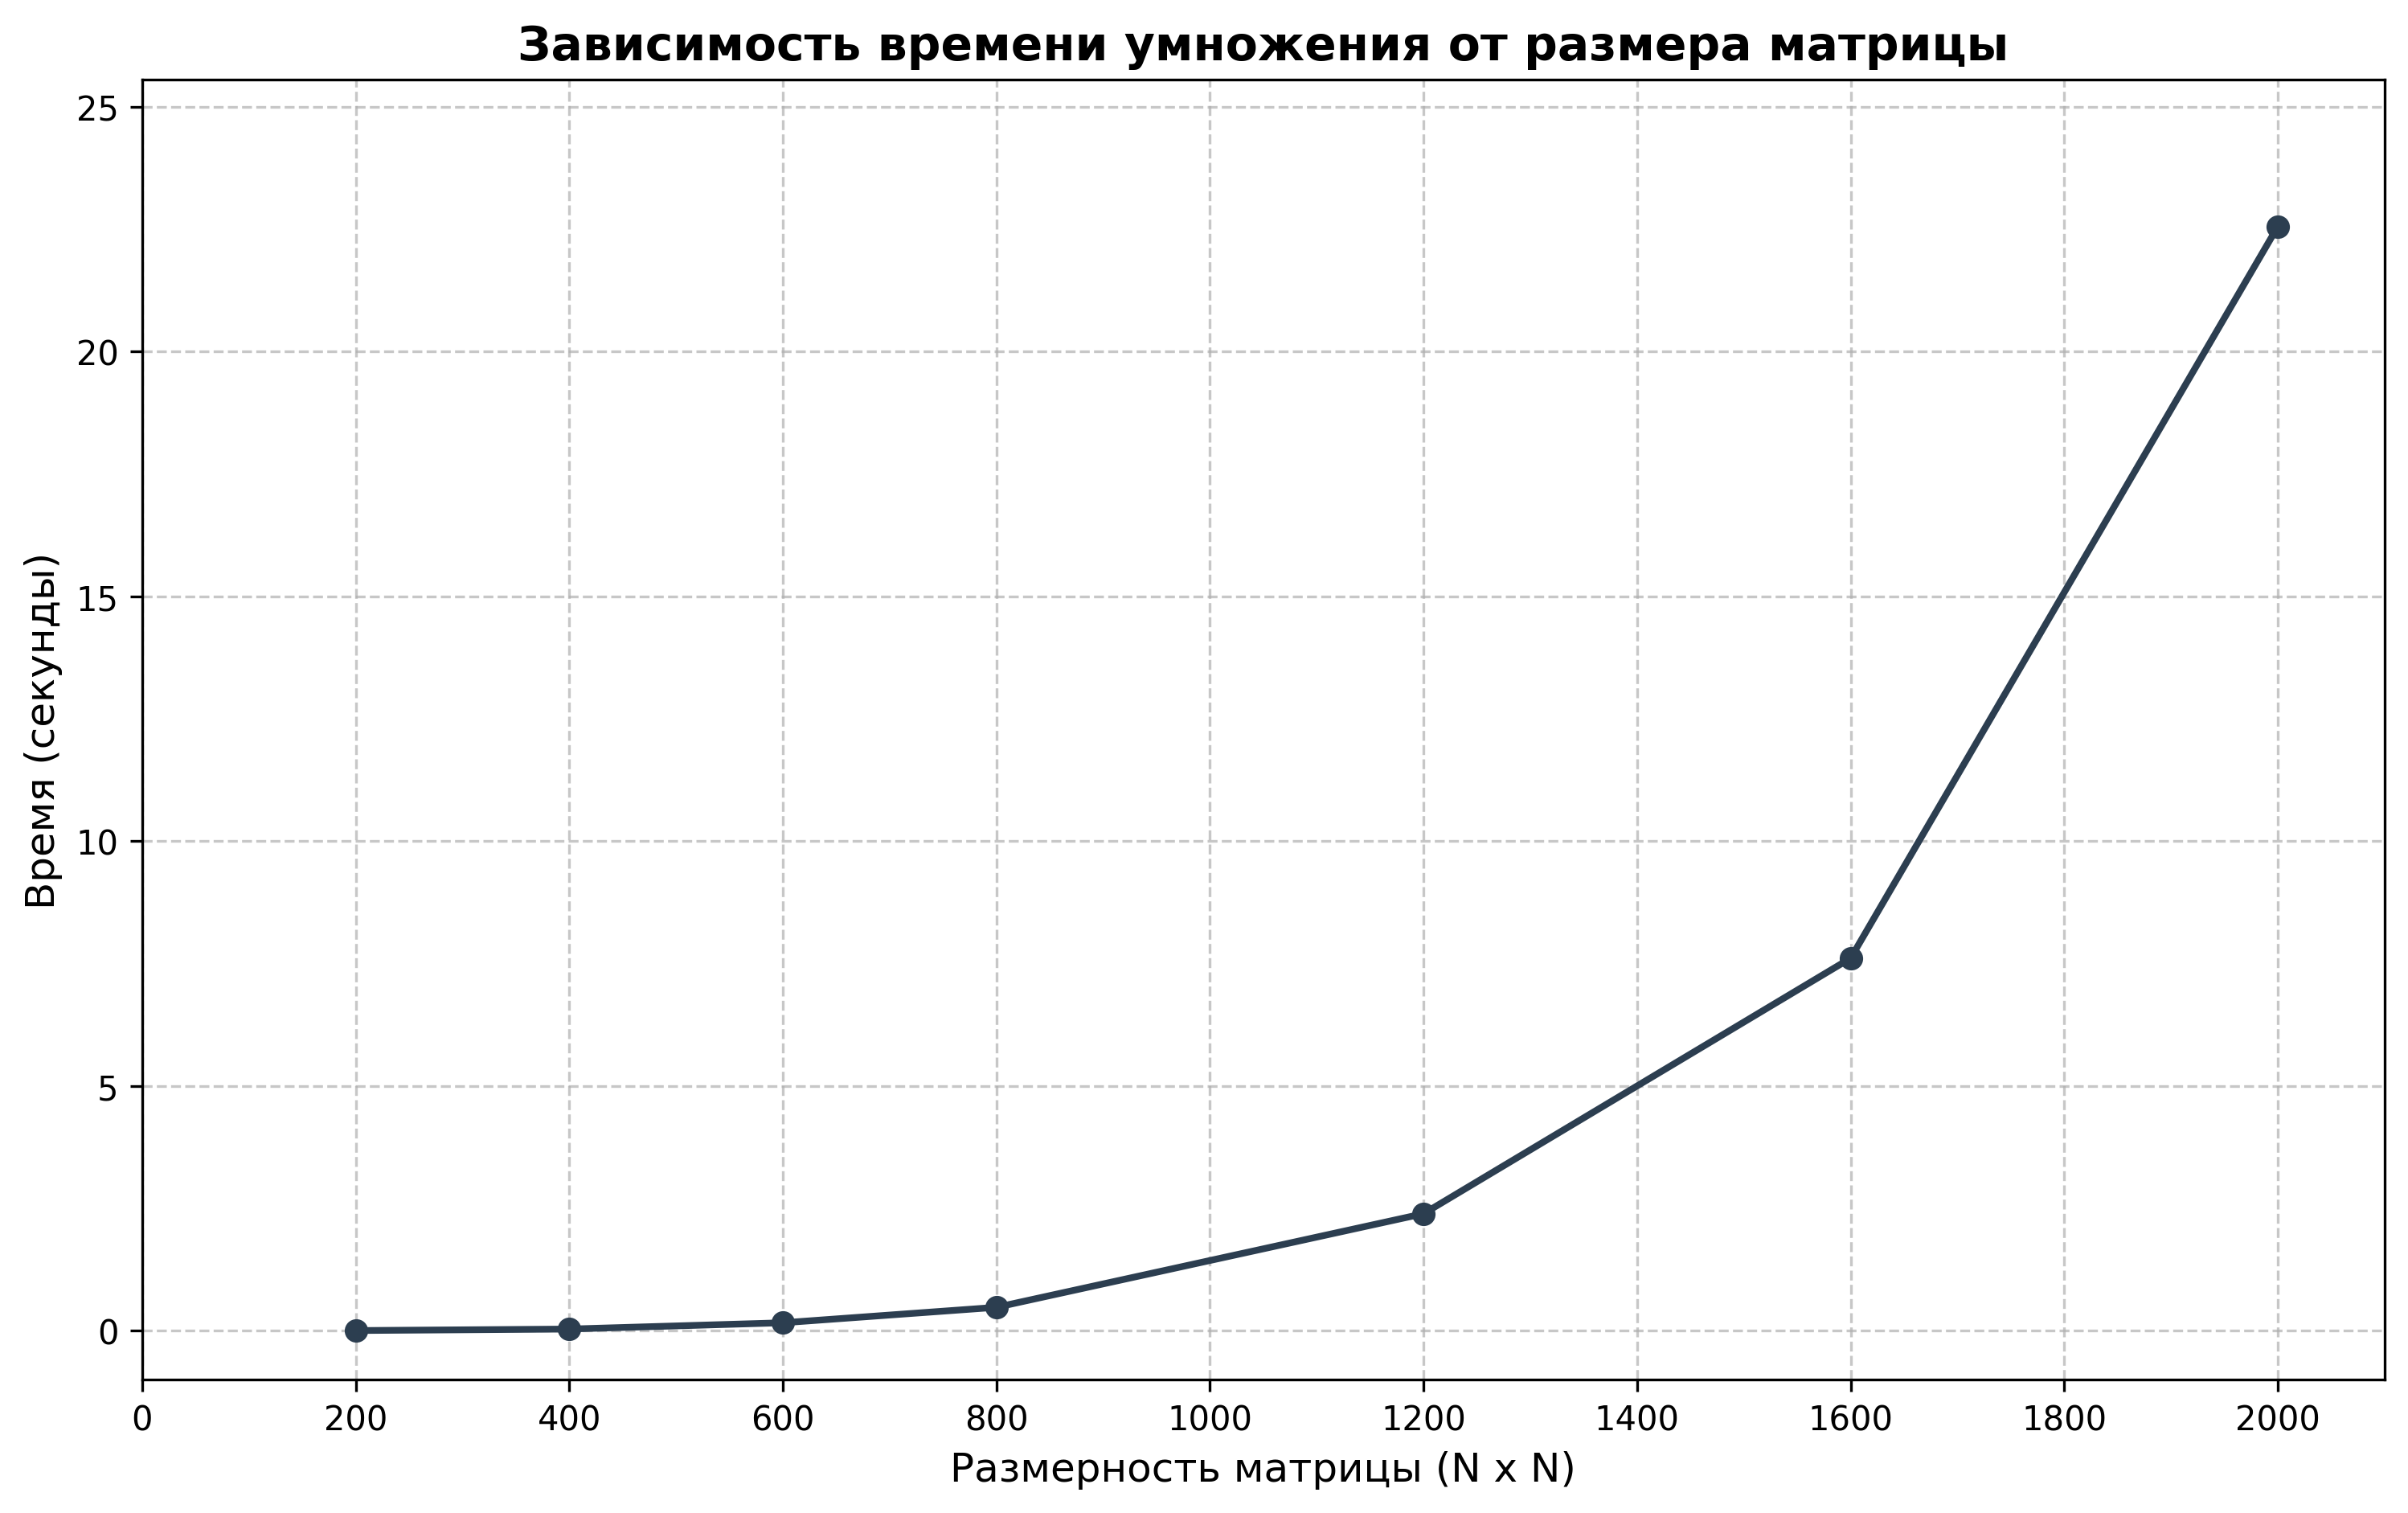

Write the Python code that produced this figure.
import matplotlib.pyplot as plt
import numpy as np

sizes = [200, 400, 600, 800, 1200, 1600, 2000]
times = [0.0034592, 0.0339892, 0.162476, 0.478172, 2.38991, 7.60841, 22.5507]

plt.figure(figsize=(12, 7))
plt.plot(sizes, times, marker='o', color='#2c3e50', linewidth=2, label='Последовательный алгоритм')

plt.title('Зависимость времени умножения от размера матрицы', fontsize=14, fontweight='bold')
plt.xlabel('Размерность матрицы (N x N)', fontsize=12)
plt.ylabel('Время (секунды)', fontsize=12)
plt.xticks(np.arange(0, 2001, 200))

plt.grid(True, linestyle='--', alpha=0.7)

plt.xlim(0, 2100)
plt.ylim(-1, max(times) + 3)

plt.savefig('graph.png', dpi=300, bbox_inches='tight')
plt.show()
